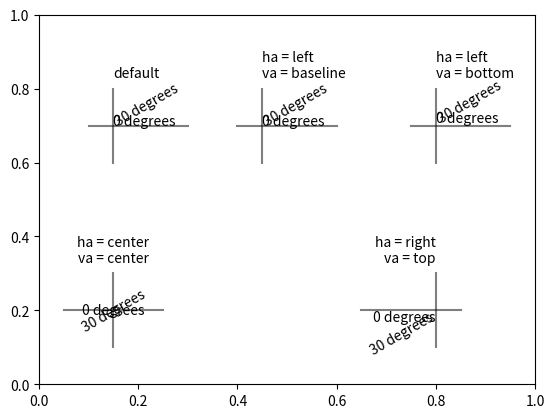

Reproduce this figure in Python. (Note: this script raises an exception after producing the figure.)
"""
TEXT ROTATION

Text can be rotated, using the 'rotation' argument. The rotation is in degrees. 
For middle point of the rotation is depends on the horizontal and vertical 
alignment.

Note: When using Python 3.3 on a Mac, Matplotlib will truncate strings (like 
labels and titles).
"""


import matplotlib 
import matplotlib.pyplot as plt

fig = plt.figure()
ax = fig.add_subplot(111)

# default ha and va
x = 0.15
y = 0.7
ax.plot([x,x],[y-0.1,y+0.1],c="k", alpha = 0.5)
ax.plot([x-0.05, x+0.15], [y,y],c="k", alpha = 0.5)
ax.text(x, y + 0.13, s = "default")
ax.text(x, y, s = "0 degrees")
ax.text(x, y, s = "30 degrees", rotation = 30)

# ha =  left, va = baseline
x = 0.45
y = 0.7
ax.plot([x,x],[y-0.1,y+0.1],c="k", alpha = 0.5)
ax.plot([x-0.05, x+0.15], [y,y],c="k", alpha = 0.5)
ax.text(x, y + 0.13, s = "ha = left\nva = baseline", ha = "left")
ax.text(x, y, s = "0 degrees", ha = "left", va = "baseline")
ax.text(x, y, s = "30 degrees", ha = "left", va = "baseline", rotation = 30)

# ha = left, va = bottom
x = 0.8
y = 0.7
ax.plot([x,x],[y-0.1,y+0.1],c="k", alpha = 0.5)
ax.plot([x-0.05, x+0.15], [y,y],c="k", alpha = 0.5)
ax.text(x, y + 0.13, s = "ha = left\nva = bottom", ha = "left")
ax.text(x, y, s = "0 degrees", ha = "left", va = "bottom")
ax.text(x, y, s = "30 degrees", ha = "left", va = "bottom", rotation = 30)

# ha = center, va = center
x = 0.15
y = 0.2
ax.plot([x,x],[y-0.1,y+0.1],c="k", alpha = 0.5)
ax.plot([x-0.1, x+0.1], [y,y],c="k", alpha = 0.5)
ax.text(x, y + 0.13, s = "ha = center\nva = center", ha = "center")
ax.text(x, y, s = "0 degrees", ha = "center", va = "center")
ax.text(x, y, s = "30 degrees", ha = "center", va = "center", rotation = 30)

# ha = right, va = top
x = 0.8
y = 0.2
ax.plot([x,x],[y-0.1,y+0.1],c="k", alpha = 0.5)
ax.plot([x-0.15, x+0.05], [y,y],c="k", alpha = 0.5)
ax.text(x, y + 0.13, s = "ha = right\nva = top", ha = "right")
ax.text(x, y, s = "0 degrees", ha = "right", va = "top")
ax.text(x, y, s = "30 degrees", ha = "right", va = "top", rotation = 30)

ax.set_xlim(0,1)
ax.set_ylim(0,1)



plt.show()

plt.savefig("../figures/043_text_rotation")


